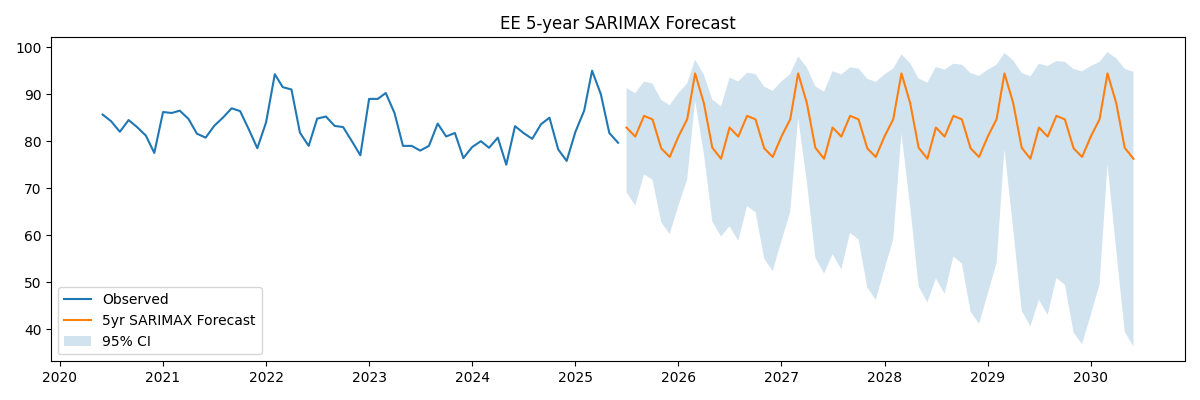

The file beside this chart, header and first rows:
, predicted_mean
2025-07-01, 82.9
2025-08-01, 80.98
2025-09-01, 85.39
2025-10-01, 84.65
2025-11-01, 78.48
2025-12-01, 76.64
2026-01-01, 81
2026-02-01, 84.68
2026-03-01, 94.42
2026-04-01, 88.1
2026-05-01, 78.6
2026-06-01, 76.26
2026-07-01, 82.9
2026-08-01, 80.98
2026-09-01, 85.39
2026-10-01, 84.65
2026-11-01, 78.48
2026-12-01, 76.64
2027-01-01, 81
2027-02-01, 84.68
2027-03-01, 94.42
2027-04-01, 88.1
2027-05-01, 78.6
2027-06-01, 76.26
2027-07-01, 82.9
2027-08-01, 80.98
2027-09-01, 85.39
2027-10-01, 84.65
2027-11-01, 78.48
2027-12-01, 76.64
2028-01-01, 81
2028-02-01, 84.68
2028-03-01, 94.42
2028-04-01, 88.1
2028-05-01, 78.6
2028-06-01, 76.26
2028-07-01, 82.9
2028-08-01, 80.98
2028-09-01, 85.39
2028-10-01, 84.65
2028-11-01, 78.48
2028-12-01, 76.64
2029-01-01, 81
2029-02-01, 84.68
2029-03-01, 94.42
2029-04-01, 88.1
2029-05-01, 78.6
2029-06-01, 76.26
2029-07-01, 82.9
2029-08-01, 80.98
2029-09-01, 85.39
2029-10-01, 84.65
2029-11-01, 78.48
2029-12-01, 76.64
2030-01-01, 81
2030-02-01, 84.68
2030-03-01, 94.42
2030-04-01, 88.1
2030-05-01, 78.6
2030-06-01, 76.26
